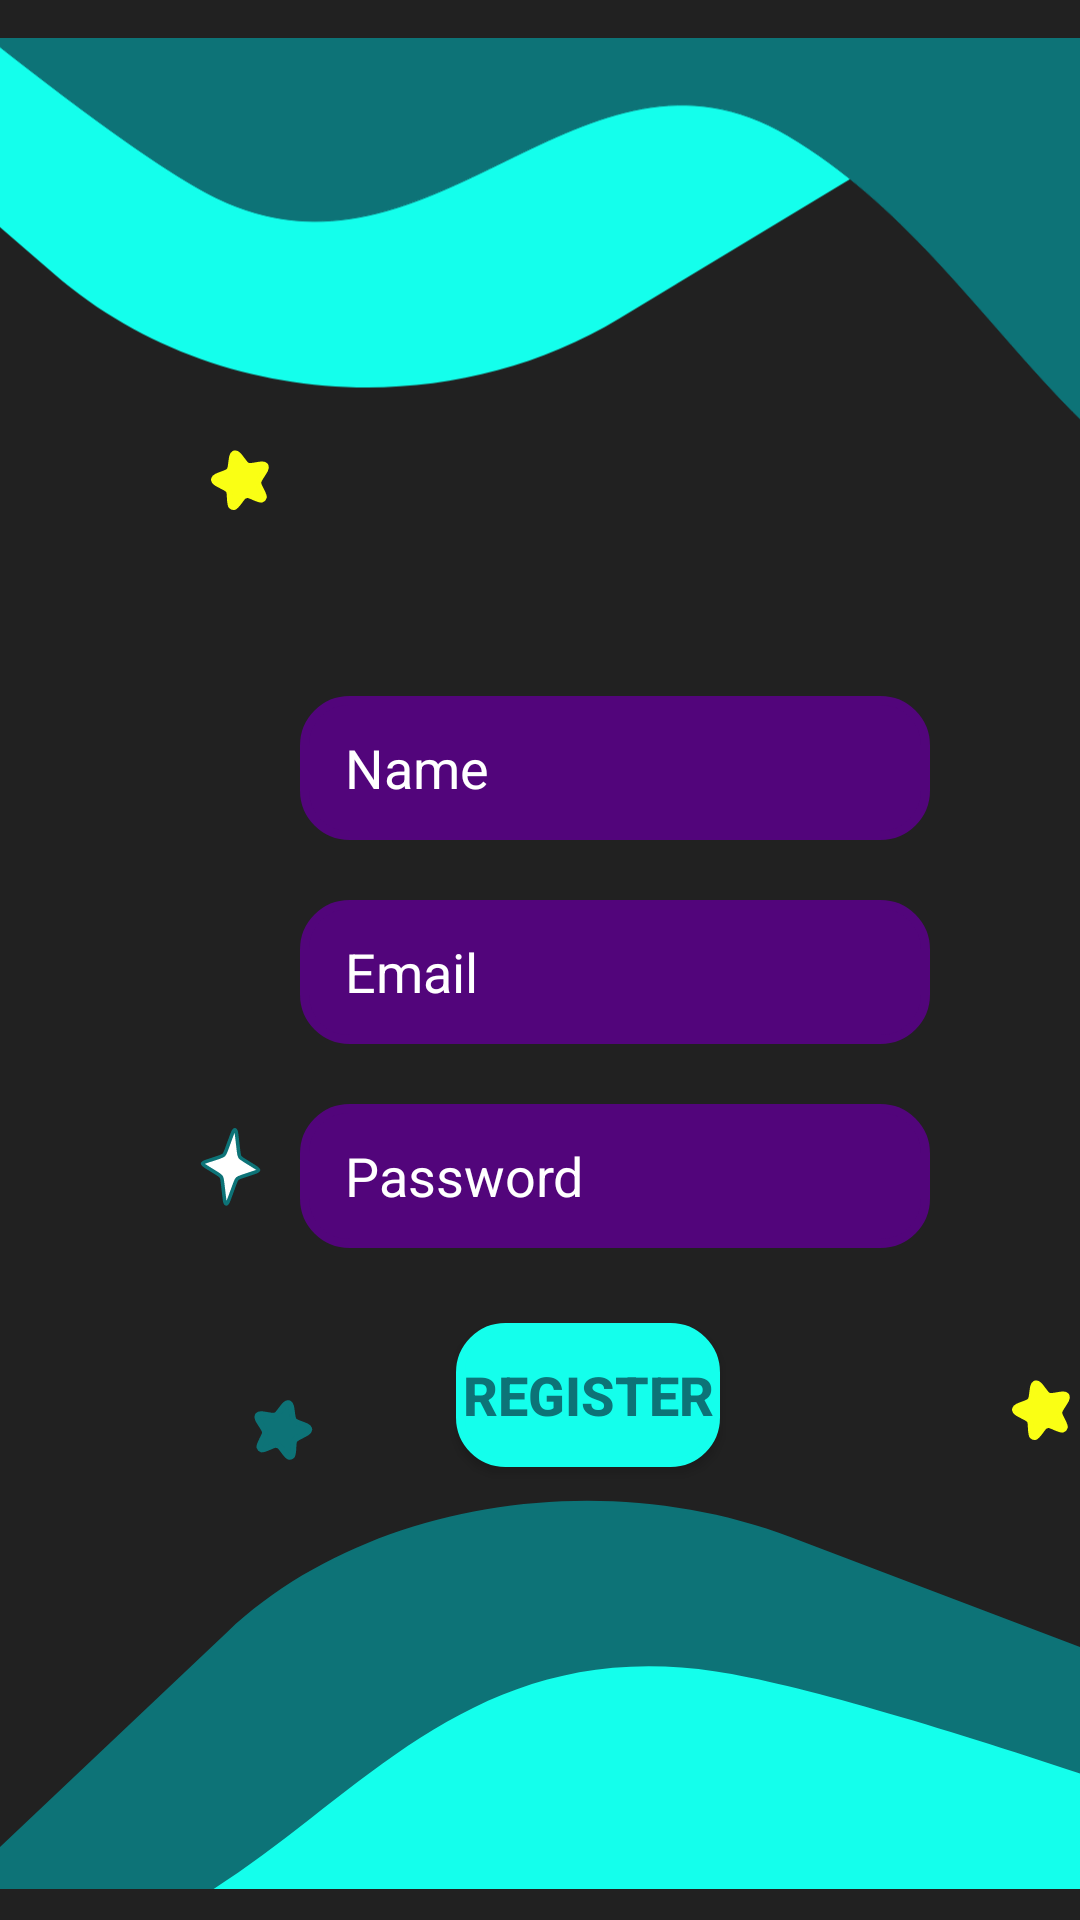

Layout XML and referenced resources for this Android screen:
<!-- AndroidManifest.xml: application theme Theme.Jsleepandroid -->
<!-- res/layout/activity_register.xml -->
<?xml version="1.0" encoding="utf-8"?>
<androidx.constraintlayout.widget.ConstraintLayout xmlns:android="http://schemas.android.com/apk/res/android"
    xmlns:app="http://schemas.android.com/apk/res-auto"
    xmlns:tools="http://schemas.android.com/tools"
    android:id="@+id/RegisterPage"
    android:layout_width="match_parent"
    android:layout_height="match_parent"
    android:background="@color/dark_bg"
    tools:context=".RegisterActivity">

    <ImageView
        android:layout_width="match_parent"
        android:layout_height="wrap_content"
        android:layout_marginTop="-12dp"
        app:layout_constraintTop_toTopOf="parent"
        android:src="@drawable/ic_atas_regis" />

    <EditText
        android:id="@+id/NameRegister"
        android:layout_width="wrap_content"
        android:layout_height="wrap_content"
        android:layout_marginStart="100dp"
        android:layout_marginTop="232dp"
        android:background="@drawable/button_input"
        android:ems="10"
        android:paddingStart="15dp"
        android:inputType="textPersonName"
        android:hint="Name"
        android:textColor="@android:color/white"
        android:textColorHint="@color/white"
        android:minHeight="48dp"
        app:layout_constraintStart_toStartOf="parent"
        app:layout_constraintTop_toTopOf="parent" />

    <EditText
        android:id="@+id/EmailRegister"
        android:layout_width="wrap_content"
        android:layout_height="wrap_content"
        android:layout_marginStart="100dp"
        android:layout_marginTop="20dp"
        android:ems="10"
        android:inputType="textEmailAddress"
        android:hint="Email"
        android:textColor="@android:color/white"
        android:textColorHint="@color/white"
        android:background="@drawable/button_input"
        android:minHeight="48dp"
        android:paddingStart="15dp"
        app:layout_constraintStart_toStartOf="parent"
        app:layout_constraintTop_toBottomOf="@+id/NameRegister" />

    <EditText
        android:id="@+id/PasswordRegister"
        android:layout_width="wrap_content"
        android:layout_height="wrap_content"
        android:layout_marginStart="100dp"
        android:layout_marginTop="20dp"
        android:ems="10"
        android:inputType="text"
        android:hint="Password"
        android:textColor="@android:color/white"
        android:textColorHint="@color/white"
        android:minHeight="48dp"
        android:background="@drawable/button_input"
        android:paddingStart="15dp"
        app:layout_constraintStart_toStartOf="parent"
        app:layout_constraintTop_toBottomOf="@+id/EmailRegister" />

    <Button
        android:id="@+id/ButtonRegister"
        android:layout_width="wrap_content"
        android:layout_height="wrap_content"
        android:layout_marginStart="152dp"
        android:layout_marginTop="25dp"
        android:background="@drawable/button_radius"
        android:text="Register"
        android:textColor="@color/blue_dark"
        android:textSize="18sp"
        android:textStyle="bold"
        app:backgroundTint="@color/blue_light"
        app:layout_constraintStart_toStartOf="parent"
        app:layout_constraintTop_toBottomOf="@+id/PasswordRegister" />

    <ImageView
        android:layout_width="wrap_content"
        android:layout_height="wrap_content"
        android:layout_marginTop="100dp"
        android:layout_marginStart="20dp"
        app:layout_constraintTop_toTopOf="parent"
        app:layout_constraintStart_toStartOf="parent"
        android:src="@drawable/ic_star_yellow" />

    <ImageView
        android:layout_width="wrap_content"
        android:layout_height="wrap_content"
        android:layout_marginTop="410dp"
        android:layout_marginStart="287dp"
        app:layout_constraintTop_toTopOf="parent"
        app:layout_constraintStart_toStartOf="parent"
        android:src="@drawable/ic_star_yellow" />

    <ImageView
        android:layout_width="wrap_content"
        android:layout_height="wrap_content"
        android:layout_marginTop="325dp"
        android:layout_marginStart="16dp"
        app:layout_constraintTop_toTopOf="parent"
        app:layout_constraintStart_toStartOf="parent"
        android:src="@drawable/ic_star_white" />

    <ImageView
        android:layout_width="wrap_content"
        android:layout_height="wrap_content"
        android:layout_marginTop="267dp"
        android:layout_marginStart="365dp"
        app:layout_constraintTop_toTopOf="parent"
        app:layout_constraintStart_toStartOf="parent"
        android:src="@drawable/ic_star_blue_dark" />

    <ImageView
        android:layout_width="wrap_content"
        android:layout_height="wrap_content"
        android:layout_marginTop="458dp"
        android:layout_marginStart="76dp"
        app:layout_constraintTop_toTopOf="parent"
        app:layout_constraintStart_toStartOf="parent"
        android:src="@drawable/ic_star_blue_dark" />

    <ImageView
        android:layout_width="match_parent"
        android:layout_height="wrap_content"
        android:layout_marginBottom="-90dp"
        android:src="@drawable/ic_bawah_regis"
        app:layout_constraintBottom_toBottomOf="parent"
        tools:layout_editor_absoluteX="0dp" />
</androidx.constraintlayout.widget.ConstraintLayout>
<!-- resources referenced by this layout -->
<resources>
  <color name="blue_dark">#0D7377</color>
  <color name="blue_light">#14FFEC</color>
  <color name="dark_bg">#212121</color>
  <color name="white">#FFFFFF</color>
  <!-- drawable button_input (drawable) -->
  <?xml version="1.0" encoding="utf-8"?>
  <shape xmlns:android="http://schemas.android.com/apk/res/android"
      android:shape="rectangle" >
  
      <solid android:color="@color/purple_dark" />
  
      <stroke
          android:width="3dp"
          android:color="@color/purple_dark" />
  
      <corners android:radius="15dp" />
  
  </shape>
  <!-- drawable button_radius (drawable) -->
  <?xml version="1.0" encoding="utf-8"?>
  <shape xmlns:android="http://schemas.android.com/apk/res/android"
      android:shape="rectangle" >
  
      <solid android:color="@color/blue_light" />
  
      <stroke
          android:width="3dp"
          android:color="@color/blue_light" />
  
      <corners android:radius="15dp" />
  
  </shape>
  <!-- drawable ic_atas_regis (drawable) -->
  <vector xmlns:android="http://schemas.android.com/apk/res/android"
      android:width="420dp"
      android:height="340dp"
      android:viewportWidth="360"
      android:viewportHeight="326">
    <path
        android:pathData="M86.464,-62.581C-16.335,-90.274 -71.326,-203.57 -183.373,-158.202C-206.029,-149.029 -205.982,-129.127 -188.424,-112.122L18.126,87.921C69.086,137.277 147.655,144.182 206.443,104.471L334.831,17.747C404.631,-29.401 399.179,-144.381 316.233,-159.039C218.427,-176.324 180.558,-37.233 86.464,-62.581Z"
        android:fillColor="#14FFEC"/>
    <path
        android:pathData="M455.769,185.636C482.527,182.782 483.723,177.637 483.723,177.637L282.409,-167.57L-52.83,-44.986C-52.83,-44.986 36.895,40.296 71.944,59.359C144.523,98.836 194.02,-9.167 262.565,36.186C337.451,85.734 363.057,195.524 455.769,185.636Z"
        android:fillColor="#0D7377"/>
    <path
        android:strokeWidth="0"
        android:pathData="M455.769,185.636C482.527,182.782 483.723,177.637 483.723,177.637L282.409,-167.57L-52.83,-44.986C-52.83,-44.986 36.895,40.296 71.944,59.359C144.523,98.836 194.02,-9.167 262.565,36.186C337.451,85.734 363.057,195.524 455.769,185.636Z"
        android:fillColor="#00000000"
        android:strokeColor="#0D7377"/>
  </vector>
  <!-- drawable ic_bawah_regis (drawable) -->
  <vector android:height="560dp" android:viewportHeight="462"
      android:viewportWidth="360" android:width="560dp" xmlns:android="http://schemas.android.com/apk/res/android">
      <path android:fillColor="#0D7377" android:pathData="M291.205,587.572C456.856,581.107 591.292,719.306 736.691,603.583C766.105,580.173 756.912,551.652 723.115,535.201L263.689,311.569C199.423,280.287 121.018,297.147 75.851,351.96L-134.393,607.108C-207.826,696.225 -154.52,832.21 -37.273,831.504C-24.987,831.43 -14.147,830.903 -5.361,829.804C148.026,810.616 139.581,593.49 291.205,587.572Z"/>
      <path android:fillColor="#14FFEC" android:pathData="M-374.77,360.4C-412.246,376.153 -411.645,383.895 -411.645,383.895L36.656,779.634L466.779,460.499C466.779,460.499 298.083,380.295 238.652,368.95C115.581,345.457 92.862,518.664 -27.03,485.158C-158.014,448.553 -244.924,305.82 -374.77,360.4Z"/>
  </vector>
  <style name="Theme.Jsleepandroid" parent="Theme.MaterialComponents.DayNight.DarkActionBar">
          
  
  
          <item name="colorOnPrimary">@color/white</item>
          
  
  
          <item name="colorOnSecondary">@color/black</item>
          
          <item name="android:statusBarColor" tools:targetApi="l">?attr/colorPrimaryVariant</item>
          
      </style>
  <color name="purple_dark">#52057B</color>
  <color name="black">#000000</color>
</resources>
